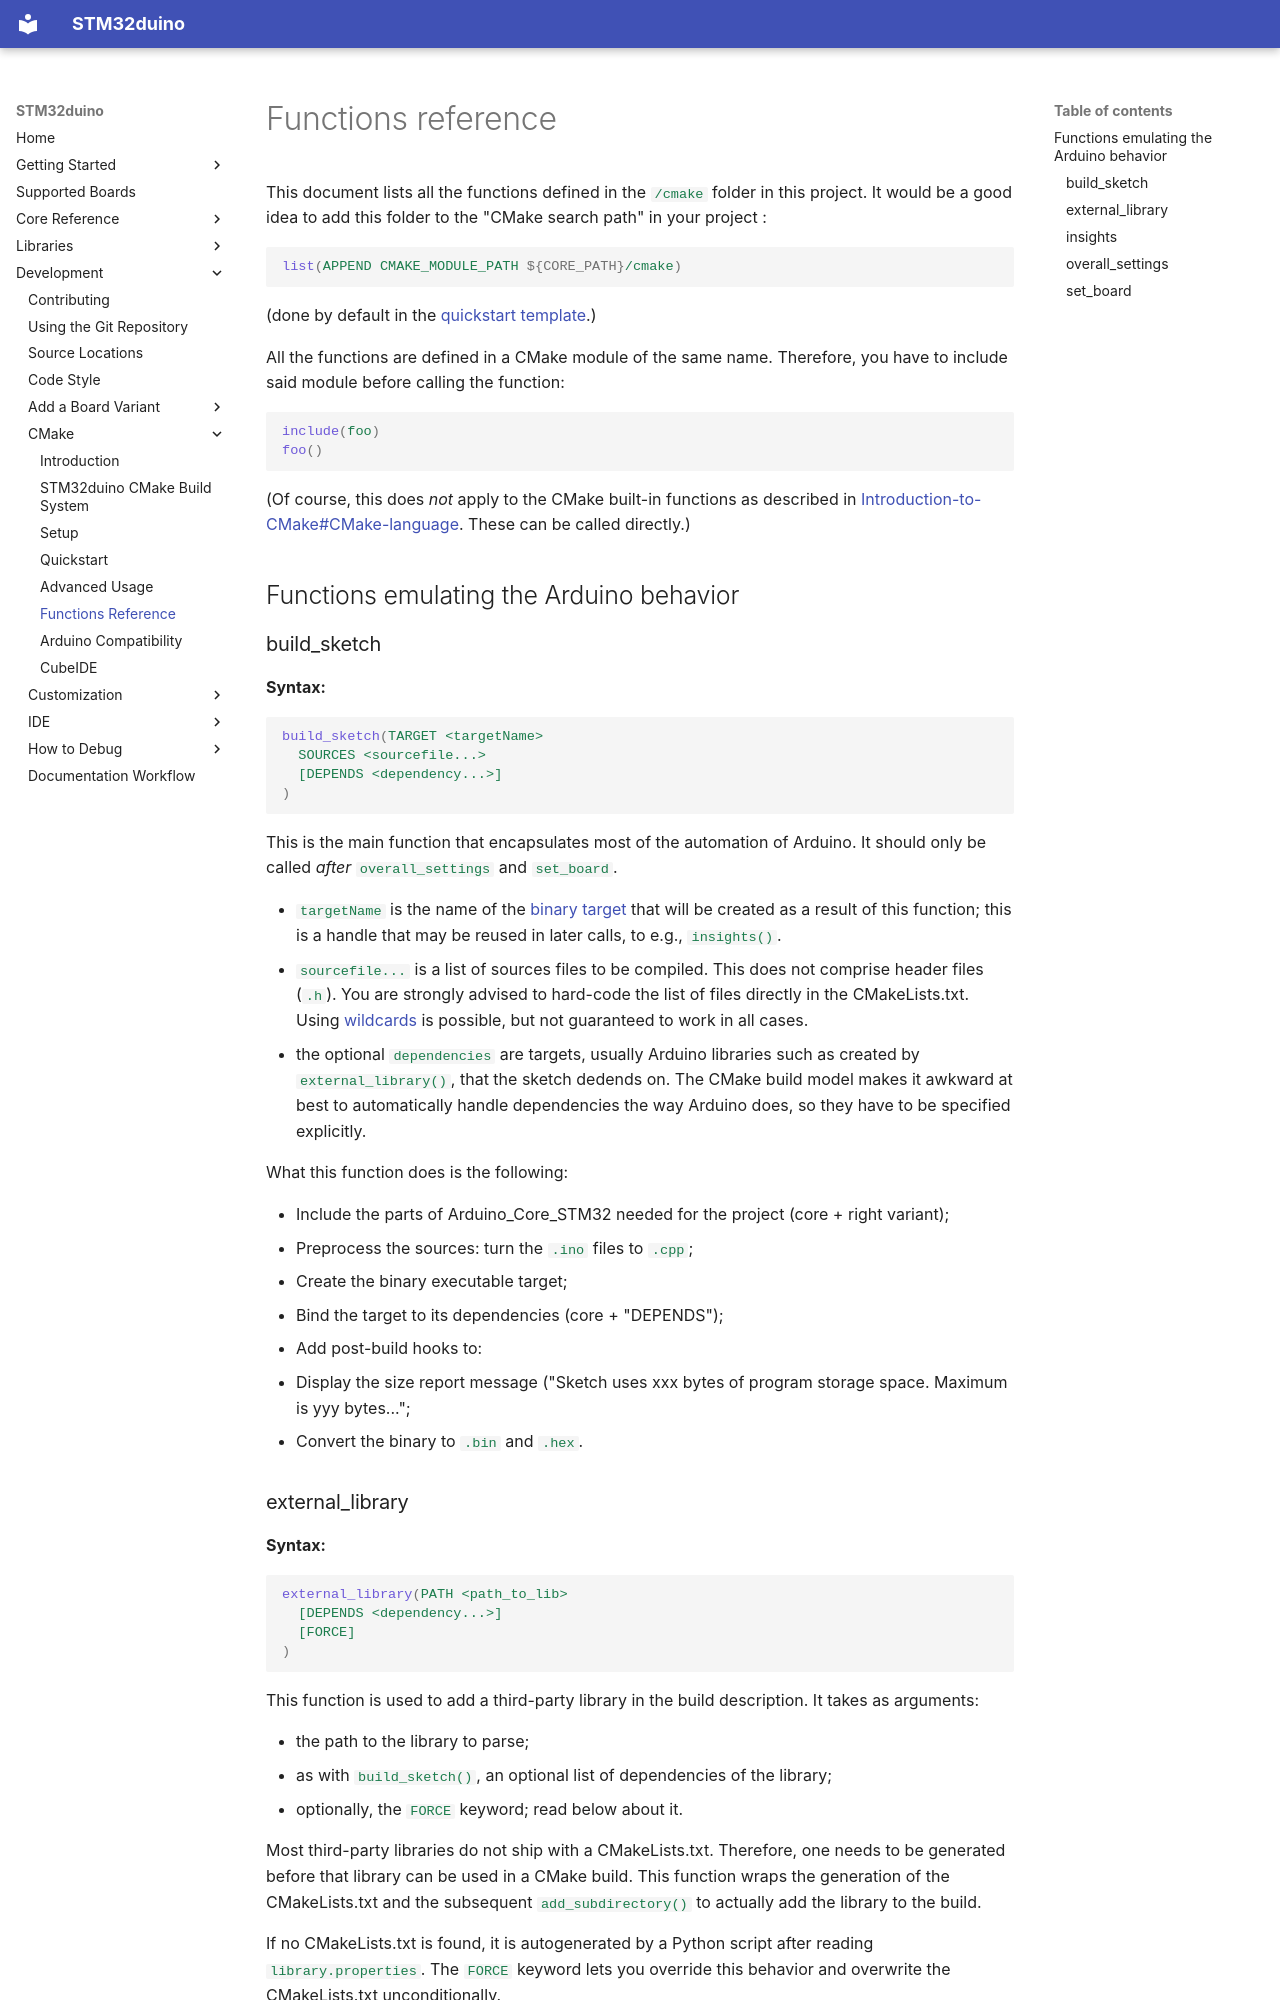

repository: stm32duino/Arduino_Core_STM32 · page: cmake/Functions-reference/index.html · generator: mkdocs

# Functions reference

This document lists all the functions defined in the [`/cmake`](https://github.com/stm32duino/Arduino_Core_STM32/tree/main/cmake) folder in this project.
It would be a good idea to add this folder to the "CMake search path" in your project :

```cmake
list(APPEND CMAKE_MODULE_PATH ${CORE_PATH}/cmake)
```
(done by default in the [quickstart template](Quickstart-guide.md#quickstart-script).)

All the functions are defined in a CMake module of the same name. Therefore, you have to include said module before calling the function:

```cmake
include(foo)
foo()
```

(Of course, this does _not_ apply to the CMake built-in functions as described in [Introduction-to-CMake#CMake-language](Introduction-to-CMake.md). These can be called directly.)

## Functions emulating the Arduino behavior

### build_sketch

__Syntax:__

```cmake
build_sketch(TARGET <targetName>
  SOURCES <sourcefile...>
  [DEPENDS <dependency...>]
)
```

This is the main function that encapsulates most of the automation of Arduino. It should only be called _after_ `overall_settings` and `set_board`.

- `targetName` is the name of the [binary target](https://cmake.org/cmake/help/latest/manual/cmake-buildsystem.7.html#binary-executables) that will be created as a result of this function; this is a handle that may be reused in later calls, to e.g., `insights()`.
- `sourcefile...` is a list of sources files to be compiled. This does not comprise header files (`.h`).
  You are strongly advised to hard-code the list of files directly in the CMakeLists.txt. Using [wildcards](https://cmake.org/cmake/help/latest/command/file.html#glob) is possible, but not guaranteed to work in all cases.
- the optional `dependencies` are targets, usually Arduino libraries such as created by `external_library()`, that the sketch dedends on.
  The CMake build model makes it awkward at best to automatically handle dependencies the way Arduino does, so they have to be specified explicitly.

What this function does is the following:

- Include the parts of Arduino_Core_STM32 needed for the project (core + right variant);
- Preprocess the sources: turn the `.ino` files to `.cpp`;
- Create the binary executable target;
- Bind the target to its dependencies (core + "DEPENDS");
- Add post-build hooks to:
  - Display the size report message ("Sketch uses xxx bytes of program storage space. Maximum is yyy bytes...";
  - Convert the binary to `.bin` and `.hex`.
